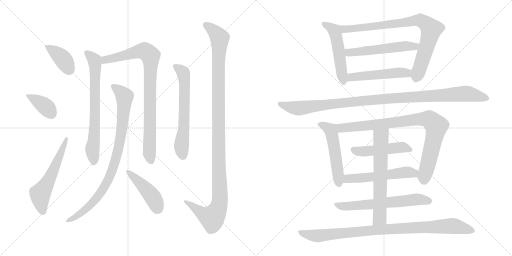
t = 0.00 s
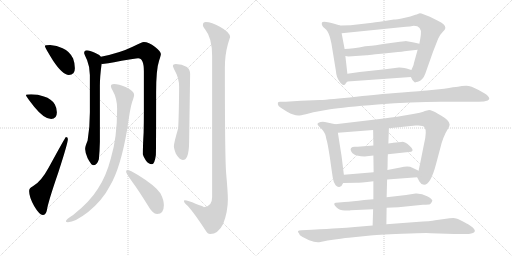
t = 3.37 s
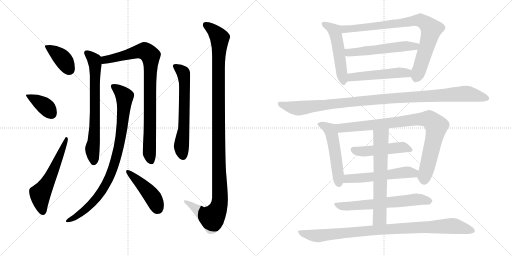
t = 6.75 s
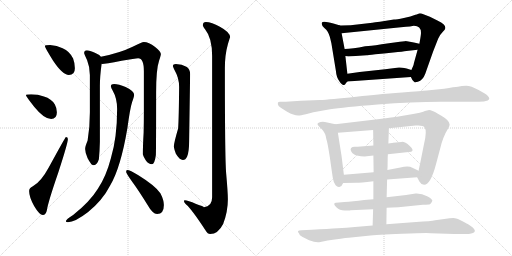
t = 10.12 s
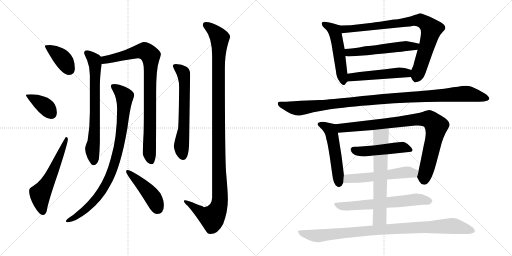
t = 13.49 s
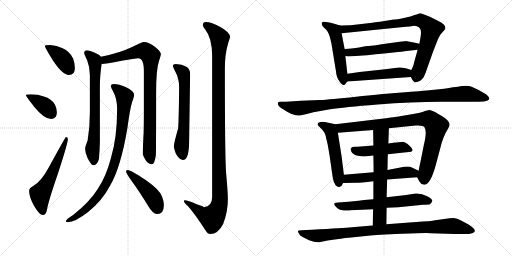
t = 16.86 s

The animated SVG that drew these frames (rendered in a browser with its animation timeline set to each time). Animation: 21 CSS @keyframes rules; one cycle of 16.86 s.

<svg version="1.1" viewBox="0 0 2048 1024" xmlns="http://www.w3.org/2000/svg">
  <g stroke="lightgray" stroke-dasharray="1,1" stroke-width="1" transform="scale(4, 4)">
    <line x1="0" y1="0" x2="256" y2="256"></line>
    <line x1="256" y1="0" x2="0" y2="256"></line>
    <line x1="128" y1="0" x2="128" y2="256"></line>
    <line x1="0" y1="128" x2="256" y2="128"></line>
    <line x1="256" y1="0" x2="512" y2="256"></line>
    <line x1="512" y1="0" x2="256" y2="256"></line>
    <line x1="384" y1="0" x2="384" y2="256"></line>
    <line x1="256" y1="128" x2="512" y2="128"></line>
  </g>
<g transform="scale(1, -1) translate(0, -850)">
   <style type="text/css">
    @keyframes keyframes0 {
      from {
       stroke: black;
       stroke-dashoffset: 391;
       stroke-width: 128;
       }
       56% {
       animation-timing-function: step-end;
       stroke: black;
       stroke-dashoffset: 0;
       stroke-width: 128;
       }
       to {
       stroke: black;
       stroke-width: 1024;
       }
       }
       #make-me-a-hanzi-animation-0 {
         animation: keyframes0 0.568197s both;
         animation-delay: 0.000000s;
         animation-timing-function: linear;
       }
    @keyframes keyframes1 {
      from {
       stroke: black;
       stroke-dashoffset: 382;
       stroke-width: 128;
       }
       55% {
       animation-timing-function: step-end;
       stroke: black;
       stroke-dashoffset: 0;
       stroke-width: 128;
       }
       to {
       stroke: black;
       stroke-width: 1024;
       }
       }
       #make-me-a-hanzi-animation-1 {
         animation: keyframes1 0.560872s both;
         animation-delay: 0.568197s;
         animation-timing-function: linear;
       }
    @keyframes keyframes2 {
      from {
       stroke: black;
       stroke-dashoffset: 577;
       stroke-width: 128;
       }
       65% {
       animation-timing-function: step-end;
       stroke: black;
       stroke-dashoffset: 0;
       stroke-width: 128;
       }
       to {
       stroke: black;
       stroke-width: 1024;
       }
       }
       #make-me-a-hanzi-animation-2 {
         animation: keyframes2 0.719564s both;
         animation-delay: 1.129069s;
         animation-timing-function: linear;
       }
    @keyframes keyframes3 {
      from {
       stroke: black;
       stroke-dashoffset: 707;
       stroke-width: 128;
       }
       70% {
       animation-timing-function: step-end;
       stroke: black;
       stroke-dashoffset: 0;
       stroke-width: 128;
       }
       to {
       stroke: black;
       stroke-width: 1024;
       }
       }
       #make-me-a-hanzi-animation-3 {
         animation: keyframes3 0.825358s both;
         animation-delay: 1.848633s;
         animation-timing-function: linear;
       }
    @keyframes keyframes4 {
      from {
       stroke: black;
       stroke-dashoffset: 883;
       stroke-width: 128;
       }
       74% {
       animation-timing-function: step-end;
       stroke: black;
       stroke-dashoffset: 0;
       stroke-width: 128;
       }
       to {
       stroke: black;
       stroke-width: 1024;
       }
       }
       #make-me-a-hanzi-animation-4 {
         animation: keyframes4 0.968587s both;
         animation-delay: 2.673991s;
         animation-timing-function: linear;
       }
    @keyframes keyframes5 {
      from {
       stroke: black;
       stroke-dashoffset: 895;
       stroke-width: 128;
       }
       74% {
       animation-timing-function: step-end;
       stroke: black;
       stroke-dashoffset: 0;
       stroke-width: 128;
       }
       to {
       stroke: black;
       stroke-width: 1024;
       }
       }
       #make-me-a-hanzi-animation-5 {
         animation: keyframes5 0.978353s both;
         animation-delay: 3.642578s;
         animation-timing-function: linear;
       }
    @keyframes keyframes6 {
      from {
       stroke: black;
       stroke-dashoffset: 448;
       stroke-width: 128;
       }
       59% {
       animation-timing-function: step-end;
       stroke: black;
       stroke-dashoffset: 0;
       stroke-width: 128;
       }
       to {
       stroke: black;
       stroke-width: 1024;
       }
       }
       #make-me-a-hanzi-animation-6 {
         animation: keyframes6 0.614583s both;
         animation-delay: 4.620931s;
         animation-timing-function: linear;
       }
    @keyframes keyframes7 {
      from {
       stroke: black;
       stroke-dashoffset: 633;
       stroke-width: 128;
       }
       67% {
       animation-timing-function: step-end;
       stroke: black;
       stroke-dashoffset: 0;
       stroke-width: 128;
       }
       to {
       stroke: black;
       stroke-width: 1024;
       }
       }
       #make-me-a-hanzi-animation-7 {
         animation: keyframes7 0.765137s both;
         animation-delay: 5.235514s;
         animation-timing-function: linear;
       }
    @keyframes keyframes8 {
      from {
       stroke: black;
       stroke-dashoffset: 1189;
       stroke-width: 128;
       }
       79% {
       animation-timing-function: step-end;
       stroke: black;
       stroke-dashoffset: 0;
       stroke-width: 128;
       }
       to {
       stroke: black;
       stroke-width: 1024;
       }
       }
       #make-me-a-hanzi-animation-8 {
         animation: keyframes8 1.217611s both;
         animation-delay: 6.000651s;
         animation-timing-function: linear;
       }
    @keyframes keyframes9 {
      from {
       stroke: black;
       stroke-dashoffset: 519;
       stroke-width: 128;
       }
       63% {
       animation-timing-function: step-end;
       stroke: black;
       stroke-dashoffset: 0;
       stroke-width: 128;
       }
       to {
       stroke: black;
       stroke-width: 1024;
       }
       }
       #make-me-a-hanzi-animation-9 {
         animation: keyframes9 0.672363s both;
         animation-delay: 7.218262s;
         animation-timing-function: linear;
       }
    @keyframes keyframes10 {
      from {
       stroke: black;
       stroke-dashoffset: 840;
       stroke-width: 128;
       }
       73% {
       animation-timing-function: step-end;
       stroke: black;
       stroke-dashoffset: 0;
       stroke-width: 128;
       }
       to {
       stroke: black;
       stroke-width: 1024;
       }
       }
       #make-me-a-hanzi-animation-10 {
         animation: keyframes10 0.933594s both;
         animation-delay: 7.890625s;
         animation-timing-function: linear;
       }
    @keyframes keyframes11 {
      from {
       stroke: black;
       stroke-dashoffset: 546;
       stroke-width: 128;
       }
       64% {
       animation-timing-function: step-end;
       stroke: black;
       stroke-dashoffset: 0;
       stroke-width: 128;
       }
       to {
       stroke: black;
       stroke-width: 1024;
       }
       }
       #make-me-a-hanzi-animation-11 {
         animation: keyframes11 0.694336s both;
         animation-delay: 8.824219s;
         animation-timing-function: linear;
       }
    @keyframes keyframes12 {
      from {
       stroke: black;
       stroke-dashoffset: 502;
       stroke-width: 128;
       }
       62% {
       animation-timing-function: step-end;
       stroke: black;
       stroke-dashoffset: 0;
       stroke-width: 128;
       }
       to {
       stroke: black;
       stroke-width: 1024;
       }
       }
       #make-me-a-hanzi-animation-12 {
         animation: keyframes12 0.658529s both;
         animation-delay: 9.518555s;
         animation-timing-function: linear;
       }
    @keyframes keyframes13 {
      from {
       stroke: black;
       stroke-dashoffset: 1090;
       stroke-width: 128;
       }
       78% {
       animation-timing-function: step-end;
       stroke: black;
       stroke-dashoffset: 0;
       stroke-width: 128;
       }
       to {
       stroke: black;
       stroke-width: 1024;
       }
       }
       #make-me-a-hanzi-animation-13 {
         animation: keyframes13 1.137044s both;
         animation-delay: 10.177084s;
         animation-timing-function: linear;
       }
    @keyframes keyframes14 {
      from {
       stroke: black;
       stroke-dashoffset: 522;
       stroke-width: 128;
       }
       63% {
       animation-timing-function: step-end;
       stroke: black;
       stroke-dashoffset: 0;
       stroke-width: 128;
       }
       to {
       stroke: black;
       stroke-width: 1024;
       }
       }
       #make-me-a-hanzi-animation-14 {
         animation: keyframes14 0.674805s both;
         animation-delay: 11.314128s;
         animation-timing-function: linear;
       }
    @keyframes keyframes15 {
      from {
       stroke: black;
       stroke-dashoffset: 891;
       stroke-width: 128;
       }
       74% {
       animation-timing-function: step-end;
       stroke: black;
       stroke-dashoffset: 0;
       stroke-width: 128;
       }
       to {
       stroke: black;
       stroke-width: 1024;
       }
       }
       #make-me-a-hanzi-animation-15 {
         animation: keyframes15 0.975098s both;
         animation-delay: 11.988933s;
         animation-timing-function: linear;
       }
    @keyframes keyframes16 {
      from {
       stroke: black;
       stroke-dashoffset: 482;
       stroke-width: 128;
       }
       61% {
       animation-timing-function: step-end;
       stroke: black;
       stroke-dashoffset: 0;
       stroke-width: 128;
       }
       to {
       stroke: black;
       stroke-width: 1024;
       }
       }
       #make-me-a-hanzi-animation-16 {
         animation: keyframes16 0.642253s both;
         animation-delay: 12.964031s;
         animation-timing-function: linear;
       }
    @keyframes keyframes17 {
      from {
       stroke: black;
       stroke-dashoffset: 548;
       stroke-width: 128;
       }
       64% {
       animation-timing-function: step-end;
       stroke: black;
       stroke-dashoffset: 0;
       stroke-width: 128;
       }
       to {
       stroke: black;
       stroke-width: 1024;
       }
       }
       #make-me-a-hanzi-animation-17 {
         animation: keyframes17 0.695964s both;
         animation-delay: 13.606284s;
         animation-timing-function: linear;
       }
    @keyframes keyframes18 {
      from {
       stroke: black;
       stroke-dashoffset: 635;
       stroke-width: 128;
       }
       67% {
       animation-timing-function: step-end;
       stroke: black;
       stroke-dashoffset: 0;
       stroke-width: 128;
       }
       to {
       stroke: black;
       stroke-width: 1024;
       }
       }
       #make-me-a-hanzi-animation-18 {
         animation: keyframes18 0.766764s both;
         animation-delay: 14.302248s;
         animation-timing-function: linear;
       }
    @keyframes keyframes19 {
      from {
       stroke: black;
       stroke-dashoffset: 648;
       stroke-width: 128;
       }
       68% {
       animation-timing-function: step-end;
       stroke: black;
       stroke-dashoffset: 0;
       stroke-width: 128;
       }
       to {
       stroke: black;
       stroke-width: 1024;
       }
       }
       #make-me-a-hanzi-animation-19 {
         animation: keyframes19 0.777344s both;
         animation-delay: 15.069012s;
         animation-timing-function: linear;
       }
    @keyframes keyframes20 {
      from {
       stroke: black;
       stroke-dashoffset: 943;
       stroke-width: 128;
       }
       75% {
       animation-timing-function: step-end;
       stroke: black;
       stroke-dashoffset: 0;
       stroke-width: 128;
       }
       to {
       stroke: black;
       stroke-width: 1024;
       }
       }
       #make-me-a-hanzi-animation-20 {
         animation: keyframes20 1.017415s both;
         animation-delay: 15.846356s;
         animation-timing-function: linear;
       }
</style>
<path d="M 200.5 670.0 Q 179.5 670.0 179.5 666.0 Q 179.5 660.0 212.5 607.0 Q 250.5 550.0 275.5 550.0 Q 299.5 550.0 299.5 577.0 Q 299.5 597.0 292.5 616.0 Q 278.5 645.0 250.5 657.0 Q 227.5 668.0 200.5 670.0 Z" fill="lightgray"></path> 
<path d="M 124.5 473.0 Q 103.5 473.0 103.5 470.0 Q 103.5 465.0 137.5 422.0 Q 176.5 374.0 204.5 374.0 Q 227.5 374.0 227.5 401.0 Q 227.5 417.0 219.5 432.0 Q 206.5 455.0 175.5 464.0 Q 152.5 473.0 124.5 473.0 Z" fill="lightgray"></path> 
<path d="M 263.5 302.0 Q 261.5 302.0 195.5 181.0 Q 163.5 122.0 131.5 105.0 Q 116.5 98.0 116.5 86.0 Q 116.5 62.0 136.5 26.0 Q 157.5 -10.0 171.5 -10.0 Q 183.5 -10.0 187.5 9.0 Q 191.5 39.0 233.5 161.0 Q 271.5 278.0 271.5 294.0 Q 271.5 302.0 263.5 302.0 Z" fill="lightgray"></path> 
<path d="M 347.5 649.0 Q 336.5 648.0 336.5 638.0 Q 336.5 635.0 348.5 609.0 Q 359.5 582.0 359.5 550.0 L 359.5 401.0 Q 359.5 342.0 350.5 288.0 Q 340.5 264.0 340.5 254.0 Q 340.5 240.0 350.5 217.0 Q 365.5 189.0 372.5 189.0 Q 388.5 189.0 395.5 213.0 Q 398.5 242.0 399.5 282.0 L 399.5 506.0 Q 399.5 544.0 406.5 595.0 C 409.5 618.0 409.5 618.0 403.5 623.0 Q 398.5 631.0 379.5 639.0 Q 358.5 649.0 347.5 649.0 Z" fill="lightgray"></path> 
<path d="M 406.5 595.0 Q 407.5 594.0 408.5 594.0 Q 419.5 594.0 486.5 607.0 Q 541.5 617.0 552.5 617.0 Q 575.5 617.0 575.5 565.0 L 575.5 402.0 Q 575.5 364.0 574.5 319.0 Q 571.5 269.0 571.5 233.0 Q 571.5 228.0 583.5 208.0 Q 594.5 193.0 607.5 193.0 Q 618.5 193.0 623.5 230.0 Q 624.5 258.0 624.5 482.0 Q 624.5 573.0 636.5 608.0 Q 643.5 629.0 643.5 634.0 Q 643.5 644.0 620.5 662.0 Q 594.5 682.0 575.5 682.0 Q 567.5 682.0 530.5 663.0 Q 479.5 638.0 403.5 623.0 C 374.5 617.0 376.5 593.0 406.5 595.0 Z" fill="lightgray"></path> 
<path d="M 456.5 514.0 Q 443.5 514.0 443.5 506.0 Q 443.5 500.0 450.5 488.0 Q 468.5 457.0 468.5 414.0 Q 468.5 300.0 443.5 217.0 Q 424.5 144.0 391.5 95.0 Q 359.5 43.0 292.5 -10.0 Q 263.5 -28.0 263.5 -35.0 Q 263.5 -39.0 271.5 -39.0 Q 299.5 -39.0 352.5 2.0 Q 410.5 49.0 440.5 108.0 Q 482.5 178.0 509.5 337.0 Q 520.5 418.0 528.5 442.0 Q 536.5 464.0 536.5 470.0 Q 536.5 487.0 502.5 502.0 Q 474.5 514.0 456.5 514.0 Z" fill="lightgray"></path> 
<path d="M 508.5 170.0 Q 504.5 170.0 504.5 162.0 Q 504.5 157.0 529.5 122.0 Q 554.5 88.0 588.5 33.0 Q 610.5 -6.0 628.5 -6.0 Q 655.5 -6.0 655.5 30.0 Q 655.5 50.0 641.5 77.0 Q 621.5 107.0 553.5 149.0 Q 519.5 170.0 508.5 170.0 Z" fill="lightgray"></path> 
<path d="M 703.5 594.0 Q 691.5 594.0 691.5 586.0 Q 691.5 583.0 699.5 567.0 Q 716.5 538.0 716.5 502.0 Q 715.5 380.0 712.5 336.0 Q 695.5 278.0 695.5 265.0 Q 695.5 256.0 703.5 235.0 Q 718.5 210.0 731.5 210.0 Q 742.5 210.0 748.5 224.0 Q 756.5 242.0 756.5 286.0 L 760.5 554.0 Q 760.5 574.0 745.5 583.0 Q 728.5 593.0 703.5 594.0 Z" fill="lightgray"></path> 
<path d="M 823.5 762.0 Q 811.5 762.0 811.5 749.0 Q 811.5 745.0 821.5 731.0 Q 848.5 698.0 848.5 626.0 L 848.5 61.0 Q 848.5 24.0 815.5 21.0 Q 815.5 24.0 784.5 34.0 Q 750.5 49.0 739.5 49.0 Q 735.5 49.0 735.5 46.0 Q 736.5 39.0 744.5 32.0 Q 765.5 15.0 822.5 -72.0 Q 830.5 -86.0 840.5 -86.0 Q 872.5 -86.0 892.5 -46.0 Q 911.5 3.0 911.5 53.0 Q 911.5 79.0 904.5 158.0 Q 899.5 221.0 899.5 577.0 Q 899.5 631.0 911.5 673.0 Q 918.5 697.0 920.5 701.0 Q 920.5 721.0 879.5 743.0 Q 846.5 762.0 823.5 762.0 Z" fill="lightgray"></path> 
<path d="M 1389.5 555.0 L 1381.5 626.0 L 1378.5 654.0 L 1366.5 717.0 C 1360.5 746.0 1360.5 748.0 1360.5 748.0 L 1333.5 756.0 Q 1289.5 769.0 1287.5 759.0 Q 1284.5 748.0 1298.5 737.0 Q 1312.5 726.0 1319.5 702.0 L 1325.5 677.0 L 1343.5 567.0 Q 1345.5 541.0 1357.5 525.0 Q 1368.5 509.0 1374.5 510.0 Q 1380.5 511.0 1381.5 514.0 Q 1382.5 517.0 1389.5 524.0 C 1392.5 527.0 1392.5 527.0 1389.5 555.0 Z" fill="lightgray"></path> 
<path d="M 1670.5 651.0 L 1655.5 597.0 Q 1655.5 591.0 1645.5 570.0 C 1637.5 552.0 1637.5 552.0 1643.5 542.0 Q 1650.5 528.0 1651.5 528.0 Q 1652.5 527.0 1656.5 523.0 Q 1659.5 519.0 1662.5 521.0 Q 1664.5 523.0 1671.5 523.0 Q 1691.5 529.0 1701.5 556.0 Q 1710.5 582.0 1732.5 644.0 L 1752.5 695.0 Q 1758.5 710.0 1770.5 722.0 Q 1781.5 733.0 1781.5 738.0 Q 1781.5 754.0 1751.5 767.0 L 1719.5 783.0 L 1693.5 793.0 Q 1679.5 799.0 1673.5 795.0 Q 1666.5 791.0 1661.5 791.0 Q 1644.5 783.0 1615.5 778.0 Q 1585.5 772.0 1575.5 772.0 Q 1506.5 761.0 1489.5 759.0 L 1402.5 749.0 Q 1367.5 749.0 1360.5 748.0 C 1330.5 747.0 1336.5 714.0 1366.5 717.0 L 1603.5 741.0 Q 1649.5 745.0 1655.5 747.0 Q 1687.5 747.0 1683.5 712.0 Q 1682.5 702.0 1677.5 675.0 L 1670.5 651.0 Z" fill="lightgray"></path> 
<path d="M 1381.5 626.0 L 1393.5 624.0 L 1466.5 629.0 Q 1468.5 629.0 1501.5 633.0 Q 1534.5 636.0 1573.5 640.0 Q 1612.5 644.0 1625.5 646.0 L 1670.5 651.0 C 1700.5 654.0 1706.5 668.0 1677.5 675.0 L 1655.5 680.0 L 1622.5 686.0 L 1620.5 685.0 L 1618.5 685.0 L 1609.5 684.0 L 1599.5 683.0 L 1555.5 677.0 Q 1492.5 667.0 1473.5 666.0 L 1460.5 665.0 Q 1409.5 654.0 1378.5 654.0 C 1348.5 653.0 1351.5 631.0 1381.5 626.0 Z" fill="lightgray"></path> 
<path d="M 1645.5 570.0 L 1626.5 576.0 Q 1601.5 581.0 1595.5 580.0 L 1540.5 573.0 L 1438.5 562.0 L 1389.5 555.0 C 1359.5 551.0 1359.5 522.0 1389.5 524.0 L 1643.5 542.0 C 1673.5 544.0 1674.5 561.0 1645.5 570.0 Z" fill="lightgray"></path> 
<path d="M 1253.5 401.0 L 1320.5 413.0 Q 1374.5 422.0 1510.5 432.5 Q 1646.5 443.0 1763.5 443.0 L 1914.5 443.0 Q 1938.5 443.0 1951.0 448.5 Q 1963.5 454.0 1950.5 467.0 Q 1945.5 473.0 1914.5 490.0 Q 1883.5 507.0 1865.0 507.0 Q 1846.5 507.0 1831.5 503.0 Q 1819.5 503.0 1776.5 495.0 L 1707.5 488.0 L 1692.5 487.0 Q 1678.5 486.0 1644.0 483.0 Q 1609.5 480.0 1569.5 477.0 Q 1529.5 474.0 1424.5 463.5 Q 1319.5 453.0 1279.5 450.0 L 1203.5 447.0 L 1143.5 443.0 L 1120.5 443.0 Q 1112.5 443.0 1111.5 439.0 Q 1108.5 426.0 1129.5 415.0 L 1148.5 403.0 Q 1175.5 388.0 1192.5 388.0 Q 1197.5 387.0 1223.5 393.0 L 1253.5 401.0 Z" fill="lightgray"></path> 
<path d="M 1366.5 224.0 L 1351.5 319.0 C 1346.5 349.0 1346.5 352.0 1341.5 353.0 L 1299.5 362.0 Q 1291.5 364.0 1282.5 362.0 Q 1262.5 358.0 1274.5 346.0 L 1287.5 333.0 Q 1302.5 318.0 1305.5 293.0 Q 1309.5 284.0 1319.5 220.0 Q 1328.5 155.0 1331.5 137.0 Q 1334.5 118.0 1342.5 109.0 Q 1350.5 100.0 1359.5 103.0 Q 1367.5 105.0 1372.5 118.0 L 1375.5 151.0 L 1366.5 224.0 Z" fill="lightgray"></path> 
<path d="M 1555.5 337.0 L 1662.5 348.0 Q 1692.5 350.0 1697.5 342.0 Q 1709.5 326.0 1695.5 271.0 L 1681.5 201.0 Q 1674.5 169.0 1674.5 167.0 C 1669.5 140.0 1667.5 142.0 1668.5 141.0 L 1677.5 124.0 Q 1683.5 112.0 1696.5 111.0 Q 1722.5 111.0 1744.5 195.0 L 1760.5 255.0 Q 1771.5 303.0 1792.5 336.0 Q 1798.5 347.0 1798.5 352.0 Q 1798.5 368.0 1765.5 387.0 L 1751.5 395.0 Q 1726.5 410.0 1716.5 410.0 L 1699.5 406.0 Q 1693.5 401.0 1629.5 390.0 L 1605.5 386.0 Q 1587.5 383.0 1543.5 377.0 L 1341.5 353.0 C 1311.5 349.0 1321.5 317.0 1351.5 319.0 L 1492.5 330.0 L 1555.5 337.0 Z" fill="lightgray"></path> 
<path d="M 1551.5 233.0 L 1644.5 243.0 Q 1658.5 249.0 1639.0 266.5 Q 1619.5 284.0 1606.0 282.5 Q 1592.5 281.0 1584.5 280.0 L 1572.5 279.0 Q 1568.5 278.0 1567.5 278.0 L 1553.5 276.0 L 1493.5 268.0 L 1430.5 263.0 Q 1429.5 263.0 1419.0 263.0 Q 1408.5 263.0 1404.5 258.5 Q 1400.5 254.0 1404.0 246.0 Q 1407.5 238.0 1417.0 232.0 Q 1426.5 226.0 1458.5 224.0 L 1493.5 228.0 L 1551.5 233.0 Z" fill="lightgray"></path> 
<path d="M 1674.5 167.0 L 1649.5 179.0 Q 1634.5 188.0 1601.5 180.0 L 1549.5 170.0 L 1494.5 161.0 L 1375.5 151.0 C 1345.5 148.0 1342.5 117.0 1372.5 118.0 L 1425.5 119.0 Q 1438.5 119.0 1493.5 125.0 L 1548.5 132.0 L 1668.5 141.0 C 1698.5 143.0 1701.5 154.0 1674.5 167.0 Z" fill="lightgray"></path> 
<path d="M 1546.5 19.0 L 1593.5 21.0 L 1691.5 31.0 Q 1715.5 32.0 1720.0 33.5 Q 1724.5 35.0 1729.5 47.0 Q 1729.5 54.0 1708.5 65.5 Q 1687.5 77.0 1662.5 76.0 L 1624.5 70.0 L 1546.5 61.0 L 1493.5 53.0 L 1456.5 50.0 Q 1410.5 44.0 1377.5 42.0 L 1343.5 39.0 Q 1338.5 39.0 1337.0 35.0 Q 1335.5 31.0 1346.5 20.0 Q 1357.5 9.0 1379.0 8.0 Q 1400.5 7.0 1402.5 9.0 L 1492.5 13.0 L 1546.5 19.0 Z" fill="lightgray"></path> 
<path d="M 1553.5 276.0 L 1555.5 337.0 C 1556.5 367.0 1492.5 360.0 1492.5 330.0 L 1493.5 268.0 L 1493.5 228.0 L 1494.5 161.0 L 1493.5 125.0 L 1493.5 53.0 L 1492.5 13.0 L 1490.5 -52.0 C 1489.5 -82.0 1545.5 -77.0 1545.5 -47.0 L 1546.5 19.0 L 1546.5 61.0 L 1548.5 132.0 L 1549.5 170.0 Q 1550.5 181.0 1550.5 202.0 Q 1550.5 223.0 1551.5 233.0 L 1553.5 276.0 Z" fill="lightgray"></path> 
<path d="M 1490.5 -52.0 L 1419.5 -58.0 Q 1386.5 -61.0 1350.5 -63.0 Q 1314.5 -65.0 1247.5 -69.0 L 1205.5 -71.0 Q 1184.5 -71.0 1195.5 -83.0 Q 1196.5 -91.0 1210.5 -98.0 L 1236.5 -111.0 Q 1266.5 -123.0 1281.5 -118.0 L 1310.5 -112.0 Q 1372.5 -103.0 1394.5 -101.0 L 1472.5 -93.0 Q 1504.5 -89.0 1608.0 -85.0 Q 1711.5 -81.0 1723.5 -83.0 L 1817.5 -86.0 L 1863.5 -86.0 Q 1871.5 -87.0 1884.5 -84.0 Q 1919.5 -76.0 1872.5 -47.0 Q 1871.5 -47.0 1850.0 -35.0 Q 1828.5 -23.0 1819.5 -22.5 Q 1810.5 -22.0 1798.5 -23.0 L 1740.5 -31.0 Q 1724.5 -35.0 1664.5 -38.0 L 1545.5 -47.0 L 1490.5 -52.0 Z" fill="lightgray"></path> 
      <clipPath id="make-me-a-hanzi-clip-0">
      <path d="M 200.5 670.0 Q 179.5 670.0 179.5 666.0 Q 179.5 660.0 212.5 607.0 Q 250.5 550.0 275.5 550.0 Q 299.5 550.0 299.5 577.0 Q 299.5 597.0 292.5 616.0 Q 278.5 645.0 250.5 657.0 Q 227.5 668.0 200.5 670.0 Z" fill="lightgray"></path>
      </clipPath>
      <path clip-path="url(#make-me-a-hanzi-clip-0)" d="M 183.5 665.0 L 247.5 618.0 L 277.5 571.0 " fill="none" id="make-me-a-hanzi-animation-0" stroke-dasharray="263 526" stroke-linecap="round"></path>

      <clipPath id="make-me-a-hanzi-clip-1">
      <path d="M 124.5 473.0 Q 103.5 473.0 103.5 470.0 Q 103.5 465.0 137.5 422.0 Q 176.5 374.0 204.5 374.0 Q 227.5 374.0 227.5 401.0 Q 227.5 417.0 219.5 432.0 Q 206.5 455.0 175.5 464.0 Q 152.5 473.0 124.5 473.0 Z" fill="lightgray"></path>
      </clipPath>
      <path clip-path="url(#make-me-a-hanzi-clip-1)" d="M 107.5 469.0 L 171.5 432.0 L 206.5 394.0 " fill="none" id="make-me-a-hanzi-animation-1" stroke-dasharray="254 508" stroke-linecap="round"></path>

      <clipPath id="make-me-a-hanzi-clip-2">
      <path d="M 263.5 302.0 Q 261.5 302.0 195.5 181.0 Q 163.5 122.0 131.5 105.0 Q 116.5 98.0 116.5 86.0 Q 116.5 62.0 136.5 26.0 Q 157.5 -10.0 171.5 -10.0 Q 183.5 -10.0 187.5 9.0 Q 191.5 39.0 233.5 161.0 Q 271.5 278.0 271.5 294.0 Q 271.5 302.0 263.5 302.0 Z" fill="lightgray"></path>
      </clipPath>
      <path clip-path="url(#make-me-a-hanzi-clip-2)" d="M 171.5 3.0 L 160.5 74.0 L 209.5 156.0 L 267.5 298.0 " fill="none" id="make-me-a-hanzi-animation-2" stroke-dasharray="449 898" stroke-linecap="round"></path>

      <clipPath id="make-me-a-hanzi-clip-3">
      <path d="M 347.5 649.0 Q 336.5 648.0 336.5 638.0 Q 336.5 635.0 348.5 609.0 Q 359.5 582.0 359.5 550.0 L 359.5 401.0 Q 359.5 342.0 350.5 288.0 Q 340.5 264.0 340.5 254.0 Q 340.5 240.0 350.5 217.0 Q 365.5 189.0 372.5 189.0 Q 388.5 189.0 395.5 213.0 Q 398.5 242.0 399.5 282.0 L 399.5 506.0 Q 399.5 544.0 406.5 595.0 C 409.5 618.0 409.5 618.0 403.5 623.0 Q 398.5 631.0 379.5 639.0 Q 358.5 649.0 347.5 649.0 Z" fill="lightgray"></path>
      </clipPath>
      <path clip-path="url(#make-me-a-hanzi-clip-3)" d="M 348.5 637.0 L 377.5 610.0 L 381.5 590.0 L 378.5 334.0 L 369.5 252.0 L 374.5 200.0 " fill="none" id="make-me-a-hanzi-animation-3" stroke-dasharray="579 1158" stroke-linecap="round"></path>

      <clipPath id="make-me-a-hanzi-clip-4">
      <path d="M 406.5 595.0 Q 407.5 594.0 408.5 594.0 Q 419.5 594.0 486.5 607.0 Q 541.5 617.0 552.5 617.0 Q 575.5 617.0 575.5 565.0 L 575.5 402.0 Q 575.5 364.0 574.5 319.0 Q 571.5 269.0 571.5 233.0 Q 571.5 228.0 583.5 208.0 Q 594.5 193.0 607.5 193.0 Q 618.5 193.0 623.5 230.0 Q 624.5 258.0 624.5 482.0 Q 624.5 573.0 636.5 608.0 Q 643.5 629.0 643.5 634.0 Q 643.5 644.0 620.5 662.0 Q 594.5 682.0 575.5 682.0 Q 567.5 682.0 530.5 663.0 Q 479.5 638.0 403.5 623.0 C 374.5 617.0 376.5 593.0 406.5 595.0 Z" fill="lightgray"></path>
      </clipPath>
      <path clip-path="url(#make-me-a-hanzi-clip-4)" d="M 411.5 602.0 L 420.5 611.0 L 471.5 619.0 L 550.5 644.0 L 579.5 645.0 L 601.5 627.0 L 597.5 237.0 L 604.5 205.0 " fill="none" id="make-me-a-hanzi-animation-4" stroke-dasharray="755 1510" stroke-linecap="round"></path>

      <clipPath id="make-me-a-hanzi-clip-5">
      <path d="M 456.5 514.0 Q 443.5 514.0 443.5 506.0 Q 443.5 500.0 450.5 488.0 Q 468.5 457.0 468.5 414.0 Q 468.5 300.0 443.5 217.0 Q 424.5 144.0 391.5 95.0 Q 359.5 43.0 292.5 -10.0 Q 263.5 -28.0 263.5 -35.0 Q 263.5 -39.0 271.5 -39.0 Q 299.5 -39.0 352.5 2.0 Q 410.5 49.0 440.5 108.0 Q 482.5 178.0 509.5 337.0 Q 520.5 418.0 528.5 442.0 Q 536.5 464.0 536.5 470.0 Q 536.5 487.0 502.5 502.0 Q 474.5 514.0 456.5 514.0 Z" fill="lightgray"></path>
      </clipPath>
      <path clip-path="url(#make-me-a-hanzi-clip-5)" d="M 453.5 504.0 L 498.5 462.0 L 484.5 310.0 L 452.5 177.0 L 422.5 110.0 L 381.5 51.0 L 320.5 -5.0 L 268.5 -34.0 " fill="none" id="make-me-a-hanzi-animation-5" stroke-dasharray="767 1534" stroke-linecap="round"></path>

      <clipPath id="make-me-a-hanzi-clip-6">
      <path d="M 508.5 170.0 Q 504.5 170.0 504.5 162.0 Q 504.5 157.0 529.5 122.0 Q 554.5 88.0 588.5 33.0 Q 610.5 -6.0 628.5 -6.0 Q 655.5 -6.0 655.5 30.0 Q 655.5 50.0 641.5 77.0 Q 621.5 107.0 553.5 149.0 Q 519.5 170.0 508.5 170.0 Z" fill="lightgray"></path>
      </clipPath>
      <path clip-path="url(#make-me-a-hanzi-clip-6)" d="M 510.5 164.0 L 586.5 92.0 L 614.5 56.0 L 630.5 17.0 " fill="none" id="make-me-a-hanzi-animation-6" stroke-dasharray="320 640" stroke-linecap="round"></path>

      <clipPath id="make-me-a-hanzi-clip-7">
      <path d="M 703.5 594.0 Q 691.5 594.0 691.5 586.0 Q 691.5 583.0 699.5 567.0 Q 716.5 538.0 716.5 502.0 Q 715.5 380.0 712.5 336.0 Q 695.5 278.0 695.5 265.0 Q 695.5 256.0 703.5 235.0 Q 718.5 210.0 731.5 210.0 Q 742.5 210.0 748.5 224.0 Q 756.5 242.0 756.5 286.0 L 760.5 554.0 Q 760.5 574.0 745.5 583.0 Q 728.5 593.0 703.5 594.0 Z" fill="lightgray"></path>
      </clipPath>
      <path clip-path="url(#make-me-a-hanzi-clip-7)" d="M 700.5 585.0 L 729.5 564.0 L 737.5 531.0 L 736.5 357.0 L 725.5 264.0 L 731.5 225.0 " fill="none" id="make-me-a-hanzi-animation-7" stroke-dasharray="505 1010" stroke-linecap="round"></path>

      <clipPath id="make-me-a-hanzi-clip-8">
      <path d="M 823.5 762.0 Q 811.5 762.0 811.5 749.0 Q 811.5 745.0 821.5 731.0 Q 848.5 698.0 848.5 626.0 L 848.5 61.0 Q 848.5 24.0 815.5 21.0 Q 815.5 24.0 784.5 34.0 Q 750.5 49.0 739.5 49.0 Q 735.5 49.0 735.5 46.0 Q 736.5 39.0 744.5 32.0 Q 765.5 15.0 822.5 -72.0 Q 830.5 -86.0 840.5 -86.0 Q 872.5 -86.0 892.5 -46.0 Q 911.5 3.0 911.5 53.0 Q 911.5 79.0 904.5 158.0 Q 899.5 221.0 899.5 577.0 Q 899.5 631.0 911.5 673.0 Q 918.5 697.0 920.5 701.0 Q 920.5 721.0 879.5 743.0 Q 846.5 762.0 823.5 762.0 Z" fill="lightgray"></path>
      </clipPath>
      <path clip-path="url(#make-me-a-hanzi-clip-8)" d="M 822.5 751.0 L 859.5 723.0 L 879.5 693.0 L 873.5 571.0 L 878.5 34.0 L 870.5 10.0 L 848.5 -22.0 L 819.5 -11.0 L 770.5 28.0 L 740.5 44.0 " fill="none" id="make-me-a-hanzi-animation-8" stroke-dasharray="1061 2122" stroke-linecap="round"></path>

      <clipPath id="make-me-a-hanzi-clip-9">
      <path d="M 1389.5 555.0 L 1381.5 626.0 L 1378.5 654.0 L 1366.5 717.0 C 1360.5 746.0 1360.5 748.0 1360.5 748.0 L 1333.5 756.0 Q 1289.5 769.0 1287.5 759.0 Q 1284.5 748.0 1298.5 737.0 Q 1312.5 726.0 1319.5 702.0 L 1325.5 677.0 L 1343.5 567.0 Q 1345.5 541.0 1357.5 525.0 Q 1368.5 509.0 1374.5 510.0 Q 1380.5 511.0 1381.5 514.0 Q 1382.5 517.0 1389.5 524.0 C 1392.5 527.0 1392.5 527.0 1389.5 555.0 Z" fill="lightgray"></path>
      </clipPath>
      <path clip-path="url(#make-me-a-hanzi-clip-9)" d="M 1294.5 754.0 L 1317.5 745.0 L 1337.5 728.0 L 1374.5 519.0 " fill="none" id="make-me-a-hanzi-animation-9" stroke-dasharray="391 782" stroke-linecap="round"></path>

      <clipPath id="make-me-a-hanzi-clip-10">
      <path d="M 1670.5 651.0 L 1655.5 597.0 Q 1655.5 591.0 1645.5 570.0 C 1637.5 552.0 1637.5 552.0 1643.5 542.0 Q 1650.5 528.0 1651.5 528.0 Q 1652.5 527.0 1656.5 523.0 Q 1659.5 519.0 1662.5 521.0 Q 1664.5 523.0 1671.5 523.0 Q 1691.5 529.0 1701.5 556.0 Q 1710.5 582.0 1732.5 644.0 L 1752.5 695.0 Q 1758.5 710.0 1770.5 722.0 Q 1781.5 733.0 1781.5 738.0 Q 1781.5 754.0 1751.5 767.0 L 1719.5 783.0 L 1693.5 793.0 Q 1679.5 799.0 1673.5 795.0 Q 1666.5 791.0 1661.5 791.0 Q 1644.5 783.0 1615.5 778.0 Q 1585.5 772.0 1575.5 772.0 Q 1506.5 761.0 1489.5 759.0 L 1402.5 749.0 Q 1367.5 749.0 1360.5 748.0 C 1330.5 747.0 1336.5 714.0 1366.5 717.0 L 1603.5 741.0 Q 1649.5 745.0 1655.5 747.0 Q 1687.5 747.0 1683.5 712.0 Q 1682.5 702.0 1677.5 675.0 L 1670.5 651.0 Z" fill="lightgray"></path>
      </clipPath>
      <path clip-path="url(#make-me-a-hanzi-clip-10)" d="M 1364.5 741.0 L 1378.5 734.0 L 1404.5 734.0 L 1652.5 767.0 L 1690.5 765.0 L 1724.5 733.0 L 1701.5 644.0 L 1663.5 535.0 " fill="none" id="make-me-a-hanzi-animation-10" stroke-dasharray="712 1424" stroke-linecap="round"></path>

      <clipPath id="make-me-a-hanzi-clip-11">
      <path d="M 1381.5 626.0 L 1393.5 624.0 L 1466.5 629.0 Q 1468.5 629.0 1501.5 633.0 Q 1534.5 636.0 1573.5 640.0 Q 1612.5 644.0 1625.5 646.0 L 1670.5 651.0 C 1700.5 654.0 1706.5 668.0 1677.5 675.0 L 1655.5 680.0 L 1622.5 686.0 L 1620.5 685.0 L 1618.5 685.0 L 1609.5 684.0 L 1599.5 683.0 L 1555.5 677.0 Q 1492.5 667.0 1473.5 666.0 L 1460.5 665.0 Q 1409.5 654.0 1378.5 654.0 C 1348.5 653.0 1351.5 631.0 1381.5 626.0 Z" fill="lightgray"></path>
      </clipPath>
      <path clip-path="url(#make-me-a-hanzi-clip-11)" d="M 1384.5 648.0 L 1395.5 640.0 L 1414.5 640.0 L 1670.5 670.0 " fill="none" id="make-me-a-hanzi-animation-11" stroke-dasharray="418 836" stroke-linecap="round"></path>

      <clipPath id="make-me-a-hanzi-clip-12">
      <path d="M 1645.5 570.0 L 1626.5 576.0 Q 1601.5 581.0 1595.5 580.0 L 1540.5 573.0 L 1438.5 562.0 L 1389.5 555.0 C 1359.5 551.0 1359.5 522.0 1389.5 524.0 L 1643.5 542.0 C 1673.5 544.0 1674.5 561.0 1645.5 570.0 Z" fill="lightgray"></path>
      </clipPath>
      <path clip-path="url(#make-me-a-hanzi-clip-12)" d="M 1396.5 532.0 L 1410.5 542.0 L 1638.5 563.0 " fill="none" id="make-me-a-hanzi-animation-12" stroke-dasharray="374 748" stroke-linecap="round"></path>

      <clipPath id="make-me-a-hanzi-clip-13">
      <path d="M 1253.5 401.0 L 1320.5 413.0 Q 1374.5 422.0 1510.5 432.5 Q 1646.5 443.0 1763.5 443.0 L 1914.5 443.0 Q 1938.5 443.0 1951.0 448.5 Q 1963.5 454.0 1950.5 467.0 Q 1945.5 473.0 1914.5 490.0 Q 1883.5 507.0 1865.0 507.0 Q 1846.5 507.0 1831.5 503.0 Q 1819.5 503.0 1776.5 495.0 L 1707.5 488.0 L 1692.5 487.0 Q 1678.5 486.0 1644.0 483.0 Q 1609.5 480.0 1569.5 477.0 Q 1529.5 474.0 1424.5 463.5 Q 1319.5 453.0 1279.5 450.0 L 1203.5 447.0 L 1143.5 443.0 L 1120.5 443.0 Q 1112.5 443.0 1111.5 439.0 Q 1108.5 426.0 1129.5 415.0 L 1148.5 403.0 Q 1175.5 388.0 1192.5 388.0 Q 1197.5 387.0 1223.5 393.0 L 1253.5 401.0 Z" fill="lightgray"></path>
      </clipPath>
      <path clip-path="url(#make-me-a-hanzi-clip-13)" d="M 1119.5 434.0 L 1195.5 417.0 L 1507.5 453.0 L 1851.5 475.0 L 1947.5 458.0 " fill="none" id="make-me-a-hanzi-animation-13" stroke-dasharray="962 1924" stroke-linecap="round"></path>

      <clipPath id="make-me-a-hanzi-clip-14">
      <path d="M 1366.5 224.0 L 1351.5 319.0 C 1346.5 349.0 1346.5 352.0 1341.5 353.0 L 1299.5 362.0 Q 1291.5 364.0 1282.5 362.0 Q 1262.5 358.0 1274.5 346.0 L 1287.5 333.0 Q 1302.5 318.0 1305.5 293.0 Q 1309.5 284.0 1319.5 220.0 Q 1328.5 155.0 1331.5 137.0 Q 1334.5 118.0 1342.5 109.0 Q 1350.5 100.0 1359.5 103.0 Q 1367.5 105.0 1372.5 118.0 L 1375.5 151.0 L 1366.5 224.0 Z" fill="lightgray"></path>
      </clipPath>
      <path clip-path="url(#make-me-a-hanzi-clip-14)" d="M 1279.5 354.0 L 1321.5 331.0 L 1326.5 318.0 L 1355.5 116.0 " fill="none" id="make-me-a-hanzi-animation-14" stroke-dasharray="394 788" stroke-linecap="round"></path>

      <clipPath id="make-me-a-hanzi-clip-15">
      <path d="M 1555.5 337.0 L 1662.5 348.0 Q 1692.5 350.0 1697.5 342.0 Q 1709.5 326.0 1695.5 271.0 L 1681.5 201.0 Q 1674.5 169.0 1674.5 167.0 C 1669.5 140.0 1667.5 142.0 1668.5 141.0 L 1677.5 124.0 Q 1683.5 112.0 1696.5 111.0 Q 1722.5 111.0 1744.5 195.0 L 1760.5 255.0 Q 1771.5 303.0 1792.5 336.0 Q 1798.5 347.0 1798.5 352.0 Q 1798.5 368.0 1765.5 387.0 L 1751.5 395.0 Q 1726.5 410.0 1716.5 410.0 L 1699.5 406.0 Q 1693.5 401.0 1629.5 390.0 L 1605.5 386.0 Q 1587.5 383.0 1543.5 377.0 L 1341.5 353.0 C 1311.5 349.0 1321.5 317.0 1351.5 319.0 L 1492.5 330.0 L 1555.5 337.0 Z" fill="lightgray"></path>
      </clipPath>
      <path clip-path="url(#make-me-a-hanzi-clip-15)" d="M 1349.5 349.0 L 1359.5 340.0 L 1373.5 338.0 L 1666.5 373.0 L 1711.5 374.0 L 1726.5 367.0 L 1745.5 346.0 L 1696.5 129.0 " fill="none" id="make-me-a-hanzi-animation-15" stroke-dasharray="763 1526" stroke-linecap="round"></path>

      <clipPath id="make-me-a-hanzi-clip-16">
      <path d="M 1551.5 233.0 L 1644.5 243.0 Q 1658.5 249.0 1639.0 266.5 Q 1619.5 284.0 1606.0 282.5 Q 1592.5 281.0 1584.5 280.0 L 1572.5 279.0 Q 1568.5 278.0 1567.5 278.0 L 1553.5 276.0 L 1493.5 268.0 L 1430.5 263.0 Q 1429.5 263.0 1419.0 263.0 Q 1408.5 263.0 1404.5 258.5 Q 1400.5 254.0 1404.0 246.0 Q 1407.5 238.0 1417.0 232.0 Q 1426.5 226.0 1458.5 224.0 L 1493.5 228.0 L 1551.5 233.0 Z" fill="lightgray"></path>
      </clipPath>
      <path clip-path="url(#make-me-a-hanzi-clip-16)" d="M 1414.5 252.0 L 1450.5 244.0 L 1608.5 261.0 L 1637.5 254.0 " fill="none" id="make-me-a-hanzi-animation-16" stroke-dasharray="354 708" stroke-linecap="round"></path>

      <clipPath id="make-me-a-hanzi-clip-17">
      <path d="M 1674.5 167.0 L 1649.5 179.0 Q 1634.5 188.0 1601.5 180.0 L 1549.5 170.0 L 1494.5 161.0 L 1375.5 151.0 C 1345.5 148.0 1342.5 117.0 1372.5 118.0 L 1425.5 119.0 Q 1438.5 119.0 1493.5 125.0 L 1548.5 132.0 L 1668.5 141.0 C 1698.5 143.0 1701.5 154.0 1674.5 167.0 Z" fill="lightgray"></path>
      </clipPath>
      <path clip-path="url(#make-me-a-hanzi-clip-17)" d="M 1379.5 123.0 L 1399.5 137.0 L 1481.5 140.0 L 1613.5 160.0 L 1654.5 157.0 L 1664.5 162.0 " fill="none" id="make-me-a-hanzi-animation-17" stroke-dasharray="420 840" stroke-linecap="round"></path>

      <clipPath id="make-me-a-hanzi-clip-18">
      <path d="M 1546.5 19.0 L 1593.5 21.0 L 1691.5 31.0 Q 1715.5 32.0 1720.0 33.5 Q 1724.5 35.0 1729.5 47.0 Q 1729.5 54.0 1708.5 65.5 Q 1687.5 77.0 1662.5 76.0 L 1624.5 70.0 L 1546.5 61.0 L 1493.5 53.0 L 1456.5 50.0 Q 1410.5 44.0 1377.5 42.0 L 1343.5 39.0 Q 1338.5 39.0 1337.0 35.0 Q 1335.5 31.0 1346.5 20.0 Q 1357.5 9.0 1379.0 8.0 Q 1400.5 7.0 1402.5 9.0 L 1492.5 13.0 L 1546.5 19.0 Z" fill="lightgray"></path>
      </clipPath>
      <path clip-path="url(#make-me-a-hanzi-clip-18)" d="M 1342.5 33.0 L 1385.5 25.0 L 1659.5 52.0 L 1719.5 46.0 " fill="none" id="make-me-a-hanzi-animation-18" stroke-dasharray="507 1014" stroke-linecap="round"></path>

      <clipPath id="make-me-a-hanzi-clip-19">
      <path d="M 1553.5 276.0 L 1555.5 337.0 C 1556.5 367.0 1492.5 360.0 1492.5 330.0 L 1493.5 268.0 L 1493.5 228.0 L 1494.5 161.0 L 1493.5 125.0 L 1493.5 53.0 L 1492.5 13.0 L 1490.5 -52.0 C 1489.5 -82.0 1545.5 -77.0 1545.5 -47.0 L 1546.5 19.0 L 1546.5 61.0 L 1548.5 132.0 L 1549.5 170.0 Q 1550.5 181.0 1550.5 202.0 Q 1550.5 223.0 1551.5 233.0 L 1553.5 276.0 Z" fill="lightgray"></path>
      </clipPath>
      <path clip-path="url(#make-me-a-hanzi-clip-19)" d="M 1548.5 330.0 L 1524.5 300.0 L 1519.5 -14.0 L 1496.5 -46.0 " fill="none" id="make-me-a-hanzi-animation-19" stroke-dasharray="520 1040" stroke-linecap="round"></path>

      <clipPath id="make-me-a-hanzi-clip-20">
      <path d="M 1490.5 -52.0 L 1419.5 -58.0 Q 1386.5 -61.0 1350.5 -63.0 Q 1314.5 -65.0 1247.5 -69.0 L 1205.5 -71.0 Q 1184.5 -71.0 1195.5 -83.0 Q 1196.5 -91.0 1210.5 -98.0 L 1236.5 -111.0 Q 1266.5 -123.0 1281.5 -118.0 L 1310.5 -112.0 Q 1372.5 -103.0 1394.5 -101.0 L 1472.5 -93.0 Q 1504.5 -89.0 1608.0 -85.0 Q 1711.5 -81.0 1723.5 -83.0 L 1817.5 -86.0 L 1863.5 -86.0 Q 1871.5 -87.0 1884.5 -84.0 Q 1919.5 -76.0 1872.5 -47.0 Q 1871.5 -47.0 1850.0 -35.0 Q 1828.5 -23.0 1819.5 -22.5 Q 1810.5 -22.0 1798.5 -23.0 L 1740.5 -31.0 Q 1724.5 -35.0 1664.5 -38.0 L 1545.5 -47.0 L 1490.5 -52.0 Z" fill="lightgray"></path>
      </clipPath>
      <path clip-path="url(#make-me-a-hanzi-clip-20)" d="M 1206.5 -82.0 L 1266.5 -94.0 L 1512.5 -69.0 L 1805.5 -54.0 L 1875.5 -66.0 L 1887.5 -73.0 " fill="none" id="make-me-a-hanzi-animation-20" stroke-dasharray="815 1630" stroke-linecap="round"></path>

</g>
</svg>
